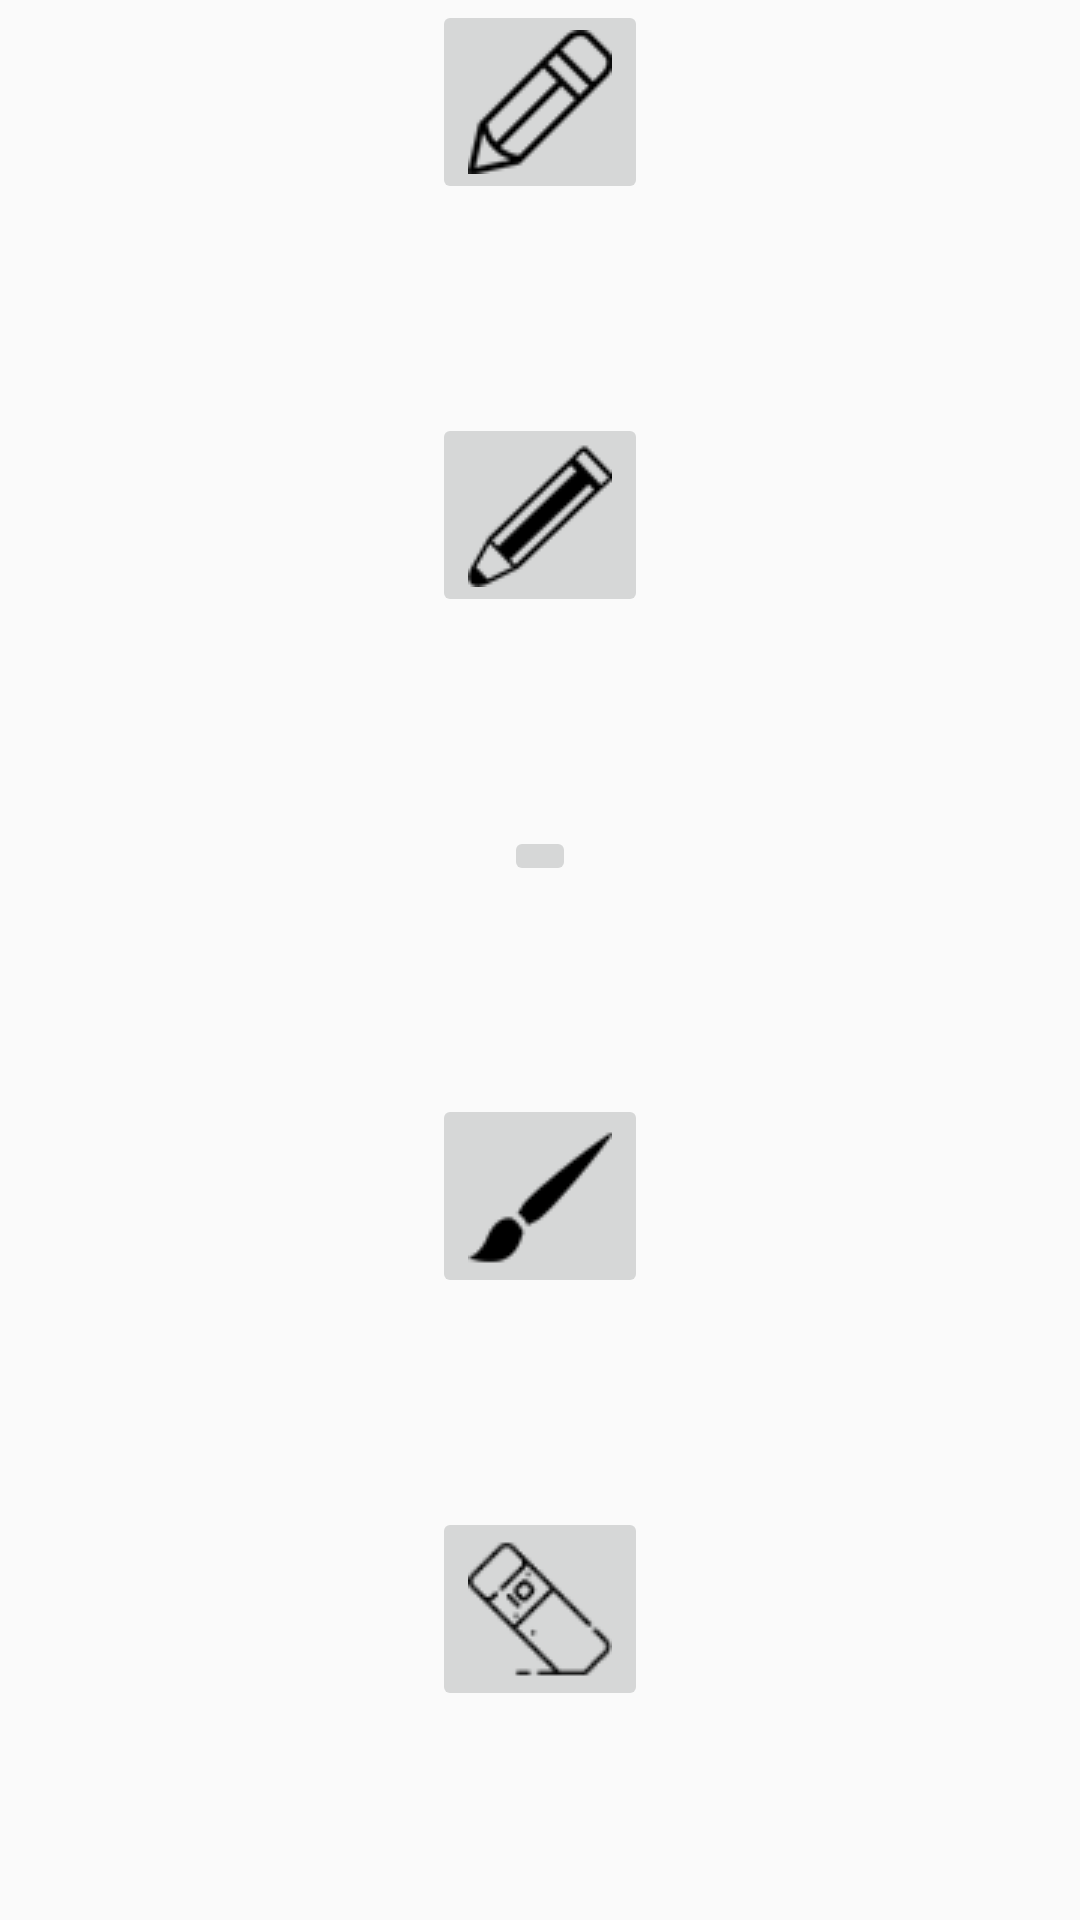

The Android layout XML behind this screen, and the referenced resources:
<!-- AndroidManifest.xml: application theme Theme.DrawingProject -->
<!-- res/layout/brush_type.xml -->
<?xml version="1.0" encoding="utf-8"?>
<androidx.constraintlayout.widget.ConstraintLayout
    xmlns:android="http://schemas.android.com/apk/res/android"
    android:layout_width="match_parent"
    android:layout_height="match_parent"
    xmlns:app="http://schemas.android.com/apk/res-auto"
    android:gravity="center"
    android:orientation="vertical">

    <ImageButton
        android:id="@+id/ib_brush1"
        android:layout_width="wrap_content"
        android:layout_height="wrap_content"
        android:contentDescription="image"
        android:src="@drawable/brush_size1"
        app:layout_constraintTop_toTopOf="parent"
        app:layout_constraintLeft_toLeftOf="parent"
        app:layout_constraintRight_toRightOf="parent"
        app:layout_constraintBottom_toTopOf="@+id/ib_medium_brush"/>

    <ImageButton
        android:id="@+id/ib_brush2"
        android:layout_width="wrap_content"
        android:layout_height="wrap_content"
        android:contentDescription="image"
        android:src="@drawable/brush_size2"
        app:layout_constraintTop_toBottomOf="@id/ib_brush1"
        app:layout_constraintLeft_toLeftOf="parent"
        app:layout_constraintRight_toRightOf="parent"
        app:layout_constraintBottom_toTopOf="@+id/ib_brush3"/>

    <ImageButton
        android:id="@+id/ib_brush3"
        android:layout_width="wrap_content"
        android:layout_height="wrap_content"
        android:contentDescription="image"
        android:src="@drawable/brush_size3"
        app:layout_constraintTop_toBottomOf="@id/ib_brush2"
        app:layout_constraintLeft_toLeftOf="parent"
        app:layout_constraintRight_toRightOf="parent"
        app:layout_constraintBottom_toTopOf="@+id/ib_brush4"/>

    <ImageButton
        android:id="@+id/ib_brush4"
        android:layout_width="wrap_content"
        android:layout_height="wrap_content"
        android:contentDescription="image"
        android:src="@drawable/brush_size4"
        app:layout_constraintTop_toBottomOf="@id/ib_brush3"
        app:layout_constraintLeft_toLeftOf="parent"
        app:layout_constraintRight_toRightOf="parent"
        app:layout_constraintBottom_toTopOf="@+id/eraser"/>


    <ImageButton
        android:id="@+id/eraser"
        android:layout_width="wrap_content"
        android:layout_height="wrap_content"
        android:contentDescription="image"
        android:src="@drawable/ic_eraser"
        app:layout_constraintTop_toBottomOf="@id/ib_brush4"
        app:layout_constraintLeft_toLeftOf="parent"
        app:layout_constraintRight_toRightOf="parent"
        app:layout_constraintBottom_toBottomOf="parent"/>

</androidx.constraintlayout.widget.ConstraintLayout>
<!-- resources referenced by this layout -->
<resources>
  <!-- drawable brush_size1: png bitmap (drawable-v24, 1846 bytes) -->
  <!-- drawable brush_size2: png bitmap (drawable-v24, 1985 bytes) -->
  <!-- drawable brush_size4: png bitmap (drawable-v24, 1468 bytes) -->
  <!-- drawable ic_eraser: png bitmap (drawable-v24, 1658 bytes) -->
  <style name="Theme.DrawingProject" parent="Theme.AppCompat.DayNight.NoActionBar">
          
          <item name="colorPrimary">@color/purple_500</item>
          <item name="colorPrimaryVariant">@color/purple_700</item>
          <item name="colorOnPrimary">@color/white</item>
          
          <item name="colorSecondary">@color/teal_200</item>
          <item name="colorSecondaryVariant">@color/teal_700</item>
          <item name="colorOnSecondary">@color/black</item>
          
          <item name="android:statusBarColor" tools:targetApi="l">?attr/colorPrimaryVariant</item>
          
      </style>
  <color name="purple_500">#FF6200EE</color>
  <color name="purple_700">#FF3700B3</color>
  <color name="white">#FFFFFFFF</color>
  <color name="teal_200">#FF03DAC5</color>
  <color name="teal_700">#FF018786</color>
  <color name="black">#000000</color>
</resources>
